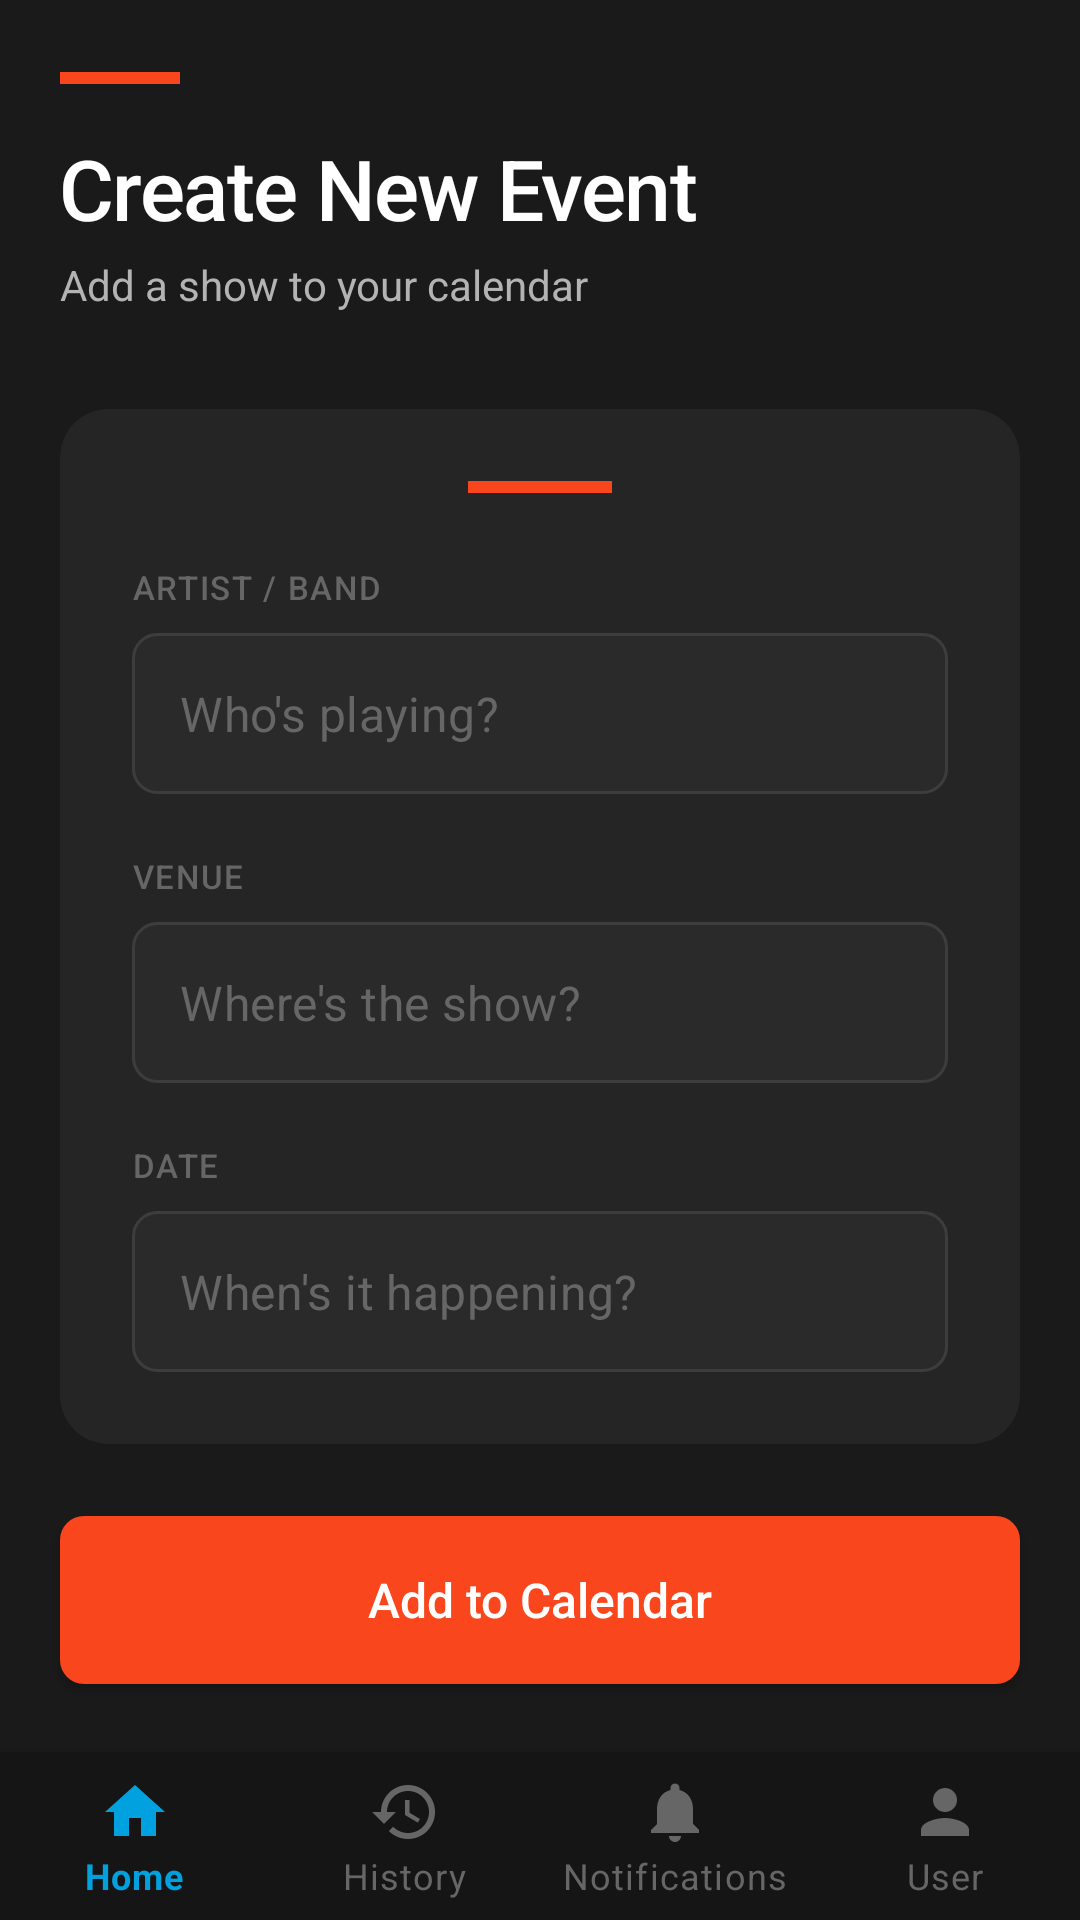

Reconstruct the res/layout file that produces this screen, plus the resources it refers to.
<!-- AndroidManifest.xml: application theme Theme.TheLoopMaddieLoy -->
<!-- res/layout/activity_newevent.xml -->
<?xml version="1.0" encoding="utf-8"?>
<androidx.constraintlayout.widget.ConstraintLayout xmlns:android="http://schemas.android.com/apk/res/android"
    xmlns:app="http://schemas.android.com/apk/res-auto"
    xmlns:tools="http://schemas.android.com/tools"
    android:layout_width="match_parent"
    android:layout_height="match_parent"
    android:background="@color/background_dark">

    
    <LinearLayout
        android:id="@+id/headerSection"
        android:layout_width="0dp"
        android:layout_height="wrap_content"
        android:orientation="vertical"
        android:paddingStart="20dp"
        android:paddingTop="24dp"
        android:paddingEnd="20dp"
        android:paddingBottom="8dp"
        app:layout_constraintEnd_toEndOf="parent"
        app:layout_constraintStart_toStartOf="parent"
        app:layout_constraintTop_toTopOf="parent">

        
        <View
            android:layout_width="40dp"
            android:layout_height="4dp"
            android:layout_marginBottom="16dp"
            android:background="@color/cta_orange"/>

        <TextView
            android:id="@+id/secondScreenText"
            android:layout_width="wrap_content"
            android:layout_height="wrap_content"
            android:fontFamily="sans-serif-medium"
            android:letterSpacing="-0.02"
            android:text="Create New Event"
            android:textColor="@color/text_primary"
            android:textSize="28sp"/>

        <TextView
            android:layout_width="wrap_content"
            android:layout_height="wrap_content"
            android:layout_marginTop="4dp"
            android:fontFamily="sans-serif"
            android:text="Add a show to your calendar"
            android:textColor="@color/text_secondary"
            android:textSize="14sp"/>

    </LinearLayout>

    
    <androidx.cardview.widget.CardView
        android:id="@+id/formCard"
        android:layout_width="0dp"
        android:layout_height="wrap_content"
        android:layout_marginStart="20dp"
        android:layout_marginTop="24dp"
        android:layout_marginEnd="20dp"
        app:cardBackgroundColor="@color/background_card"
        app:cardCornerRadius="16dp"
        app:cardElevation="0dp"
        app:layout_constraintEnd_toEndOf="parent"
        app:layout_constraintStart_toStartOf="parent"
        app:layout_constraintTop_toBottomOf="@id/headerSection">

        <LinearLayout
            android:layout_width="match_parent"
            android:layout_height="wrap_content"
            android:orientation="vertical"
            android:padding="24dp">

            
            <View
                android:layout_width="48dp"
                android:layout_height="4dp"
                android:layout_gravity="center"
                android:layout_marginBottom="24dp"
                android:background="@color/cta_orange"/>

            
            <TextView
                android:layout_width="wrap_content"
                android:layout_height="wrap_content"
                android:layout_marginBottom="8dp"
                android:fontFamily="sans-serif-medium"
                android:letterSpacing="0.05"
                android:text="ARTIST / BAND"
                android:textAllCaps="true"
                android:textColor="@color/text_muted"
                android:textSize="11sp"/>

            <EditText
                android:id="@+id/editTextArtist"
                android:layout_width="match_parent"
                android:layout_height="wrap_content"
                android:layout_marginBottom="20dp"
                android:background="@drawable/edit_text_background"
                android:hint="Who's playing?"
                android:inputType="textPersonName"
                android:padding="16dp"
                android:textColor="@color/text_primary"
                android:textColorHint="@color/text_muted"
                android:textSize="16sp"/>

            
            <TextView
                android:layout_width="wrap_content"
                android:layout_height="wrap_content"
                android:layout_marginBottom="8dp"
                android:fontFamily="sans-serif-medium"
                android:letterSpacing="0.05"
                android:text="VENUE"
                android:textAllCaps="true"
                android:textColor="@color/text_muted"
                android:textSize="11sp"/>

            <EditText
                android:id="@+id/editTextLocation"
                android:layout_width="match_parent"
                android:layout_height="wrap_content"
                android:layout_marginBottom="20dp"
                android:background="@drawable/edit_text_background"
                android:hint="Where's the show?"
                android:inputType="textPostalAddress"
                android:padding="16dp"
                android:textColor="@color/text_primary"
                android:textColorHint="@color/text_muted"
                android:textSize="16sp"/>

            
            <TextView
                android:layout_width="wrap_content"
                android:layout_height="wrap_content"
                android:layout_marginBottom="8dp"
                android:fontFamily="sans-serif-medium"
                android:letterSpacing="0.05"
                android:text="DATE"
                android:textAllCaps="true"
                android:textColor="@color/text_muted"
                android:textSize="11sp"/>

            <EditText
                android:id="@+id/editTextDate"
                android:layout_width="match_parent"
                android:layout_height="wrap_content"
                android:background="@drawable/edit_text_background"
                android:hint="When's it happening?"
                android:inputType="date"
                android:padding="16dp"
                android:textColor="@color/text_primary"
                android:textColorHint="@color/text_muted"
                android:textSize="16sp"/>

        </LinearLayout>

    </androidx.cardview.widget.CardView>

    
    <Button
        android:id="@+id/buttonAddEvent"
        android:layout_width="0dp"
        android:layout_height="56dp"
        android:layout_marginStart="20dp"
        android:layout_marginTop="24dp"
        android:layout_marginEnd="20dp"
        android:background="@drawable/button_orange"
        android:fontFamily="sans-serif-medium"
        android:text="Add to Calendar"
        android:textAllCaps="false"
        android:textColor="@color/white"
        android:textSize="16sp"
        app:layout_constraintEnd_toEndOf="parent"
        app:layout_constraintStart_toStartOf="parent"
        app:layout_constraintTop_toBottomOf="@id/formCard"/>

    
    <com.google.android.material.bottomnavigation.BottomNavigationView
        android:id="@+id/bottom_navigation"
        android:layout_width="0dp"
        android:layout_height="wrap_content"
        android:background="@color/background_nav"
        app:itemIconTint="@color/bottom_nav_colors"
        app:itemTextColor="@color/bottom_nav_colors"
        app:labelVisibilityMode="labeled"
        app:layout_constraintBottom_toBottomOf="parent"
        app:layout_constraintEnd_toEndOf="parent"
        app:layout_constraintStart_toStartOf="parent"
        app:menu="@menu/bottom_nav_menu"/>

</androidx.constraintlayout.widget.ConstraintLayout>
<!-- resources referenced by this layout -->
<resources>
  <color name="background_card">#252525</color>
  <color name="background_dark">#1A1A1A</color>
  <color name="background_nav">#151515</color>
  <color name="cta_orange">#F9461C</color>
  <color name="text_muted">#666666</color>
  <color name="text_primary">#FFFFFF</color>
  <color name="text_secondary">#B3B3B3</color>
  <color name="white">#FFFFFFFF</color>
  <!-- drawable button_orange (drawable) -->
  <?xml version="1.0" encoding="utf-8"?>
  <ripple xmlns:android="http://schemas.android.com/apk/res/android"
      android:color="#40FFFFFF">
      <item>
          <shape android:shape="rectangle">
              <solid android:color="@color/cta_orange"/>
              <corners android:radius="8dp"/>
          </shape>
      </item>
  </ripple>
  <!-- drawable edit_text_background (drawable) -->
  <?xml version="1.0" encoding="utf-8"?>
  <selector xmlns:android="http://schemas.android.com/apk/res/android">
      <item android:state_focused="true">
          <shape android:shape="rectangle">
              <solid android:color="@color/input_background"/>
              <stroke android:width="2dp" android:color="@color/cta_blue"/>
              <corners android:radius="8dp"/>
          </shape>
      </item>
      <item>
          <shape android:shape="rectangle">
              <solid android:color="@color/input_background"/>
              <stroke android:width="1dp" android:color="@color/input_stroke"/>
              <corners android:radius="8dp"/>
          </shape>
      </item>
  </selector>
  <color name="input_background">#2A2A2A</color>
  <color name="cta_blue">#00A1DE</color>
  <color name="input_stroke">#3D3D3D</color>
  <color name="cta_purple">#522398</color>
  <color name="cta_green">#009B3A</color>
  <color name="cta_red">#C60C30</color>
  <style name="TheLoop.EditText" parent="Widget.MaterialComponents.TextInputEditText.OutlinedBox">
          <item name="android:background">@drawable/edit_text_background</item>
          <item name="android:textColor">@color/text_primary</item>
          <item name="android:textColorHint">@color/text_muted</item>
          <item name="android:paddingStart">16dp</item>
          <item name="android:paddingEnd">16dp</item>
          <item name="android:paddingTop">14dp</item>
          <item name="android:paddingBottom">14dp</item>
          <item name="android:textSize">16sp</item>
      </style>
  <style name="TheLoop.Button" parent="Widget.MaterialComponents.Button">
          <item name="android:backgroundTint">@color/cta_blue</item>
          <item name="android:textColor">@color/white</item>
          <item name="android:textAllCaps">false</item>
          <item name="android:textSize">16sp</item>
          <item name="android:letterSpacing">0.02</item>
          <item name="android:paddingStart">24dp</item>
          <item name="android:paddingEnd">24dp</item>
          <item name="android:paddingTop">12dp</item>
          <item name="android:paddingBottom">12dp</item>
          <item name="cornerRadius">8dp</item>
      </style>
  <style name="TheLoop.BottomNav" parent="Widget.MaterialComponents.BottomNavigationView">
          <item name="android:background">@color/background_nav</item>
          <item name="itemIconTint">@color/bottom_nav_colors</item>
          <item name="itemTextColor">@color/bottom_nav_colors</item>
          <item name="labelVisibilityMode">labeled</item>
          <item name="itemActiveIndicatorStyle">@style/TheLoop.BottomNav.Indicator</item>
      </style>
  <style name="TheLoop.BottomNav.Indicator" parent="">
          <item name="android:color">@color/cta_blue</item>
      </style>
</resources>
